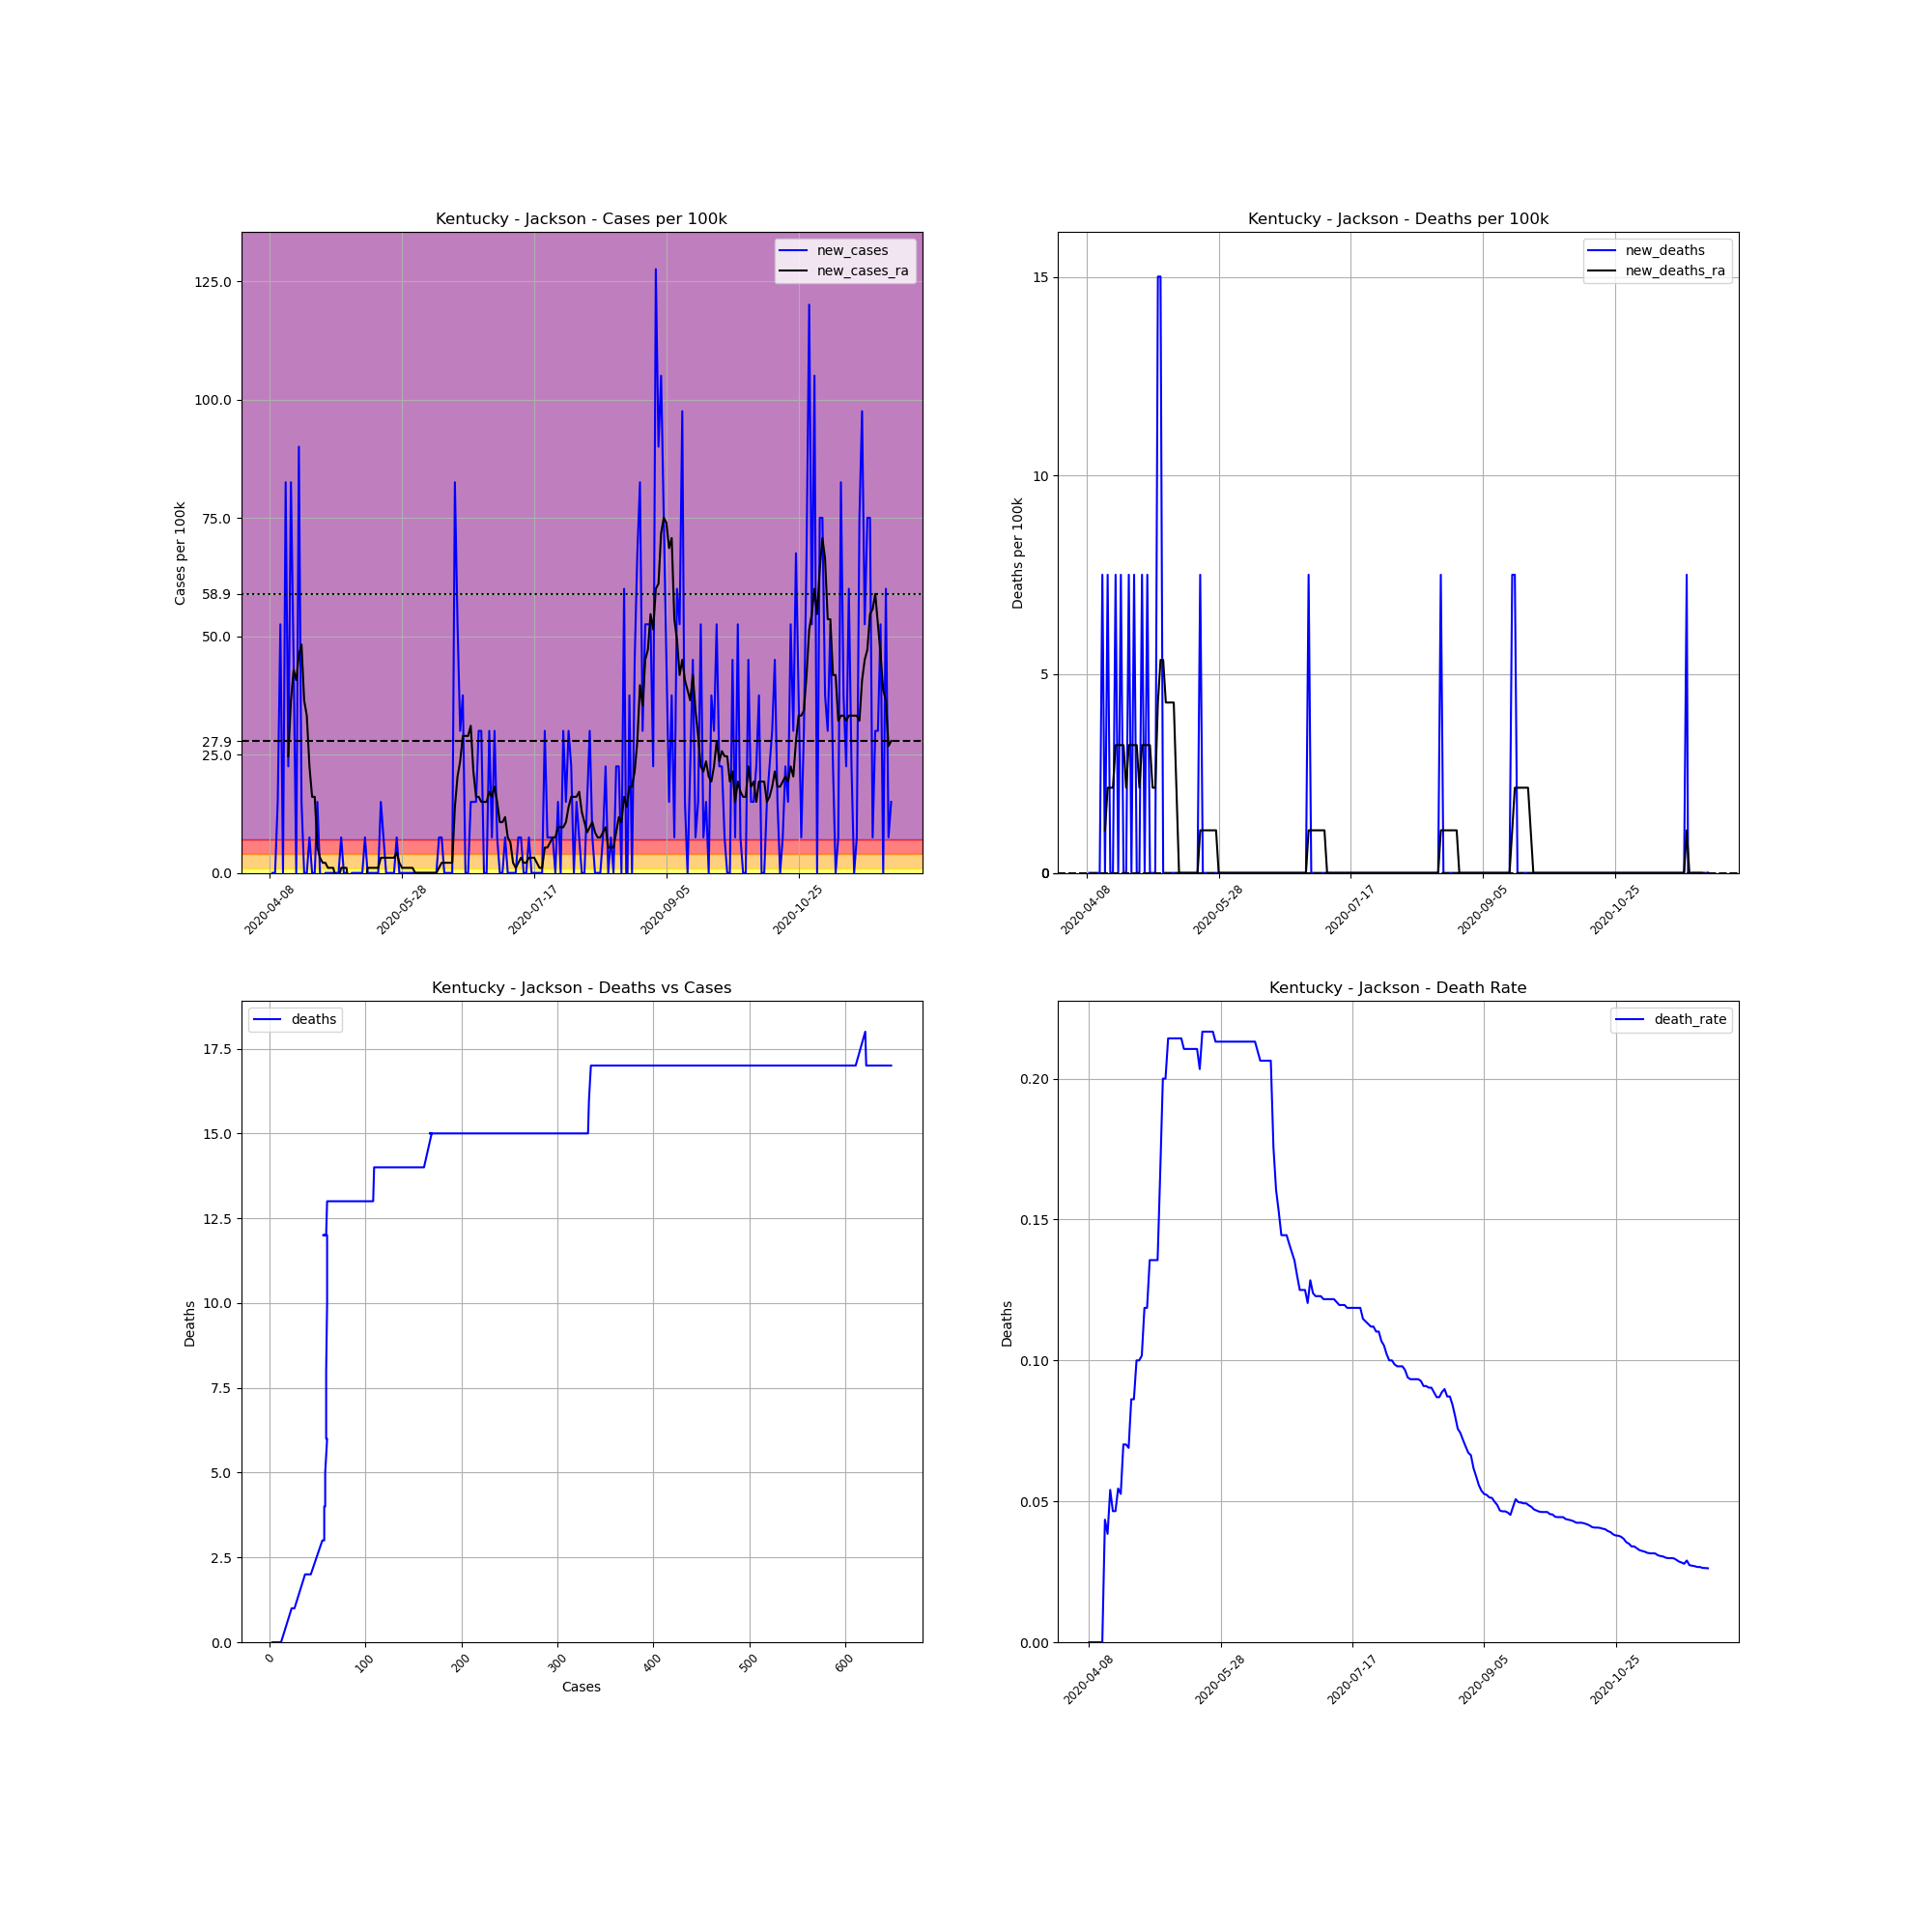

The table this chart was drawn from, first rows:
, date, county, state, fips, cases, deaths, COUNTY, STNAME, CTYNAME, POPESTIMATE2019, cases_per_100k, deaths_per_100k, death_rate, new_cases, new_deaths, new_cases_ra, new_deaths_ra
633545, 2020-04-08, Jackson, Kentucky, 21109, 3, 0.0, 109, Kentucky, Jackson, 13329, 22.51, 0.0, 0.0, , , , 
633546, 2020-04-09, Jackson, Kentucky, 21109, 3, 0.0, 109, Kentucky, Jackson, 13329, 22.51, 0.0, 0.0, 0.0, 0.0, , 
633547, 2020-04-10, Jackson, Kentucky, 21109, 3, 0.0, 109, Kentucky, Jackson, 13329, 22.51, 0.0, 0.0, 0.0, 0.0, , 
633548, 2020-04-11, Jackson, Kentucky, 21109, 5, 0.0, 109, Kentucky, Jackson, 13329, 37.51, 0.0, 0.0, 15, 0.0, , 
633549, 2020-04-12, Jackson, Kentucky, 21109, 12, 0.0, 109, Kentucky, Jackson, 13329, 90.03, 0.0, 0.0, 52.52, 0.0, , 
633550, 2020-04-13, Jackson, Kentucky, 21109, 12, 0.0, 109, Kentucky, Jackson, 13329, 90.03, 0.0, 0.0, 0.0, 0.0, , 
633551, 2020-04-14, Jackson, Kentucky, 21109, 23, 1.0, 109, Kentucky, Jackson, 13329, 172.6, 7.502, 0.04348, 82.53, 7.502, , 
633552, 2020-04-15, Jackson, Kentucky, 21109, 26, 1.0, 109, Kentucky, Jackson, 13329, 195.1, 7.502, 0.03846, 22.51, 0.0, 24.65, 1.072
633553, 2020-04-16, Jackson, Kentucky, 21109, 37, 2.0, 109, Kentucky, Jackson, 13329, 277.6, 15, 0.05405, 82.53, 7.502, 36.44, 2.144
633554, 2020-04-17, Jackson, Kentucky, 21109, 43, 2.0, 109, Kentucky, Jackson, 13329, 322.6, 15, 0.04651, 45.01, 0.0, 42.87, 2.144
633555, 2020-04-18, Jackson, Kentucky, 21109, 43, 2.0, 109, Kentucky, Jackson, 13329, 322.6, 15, 0.04651, 0.0, 0.0, 40.73, 2.144
633556, 2020-04-19, Jackson, Kentucky, 21109, 55, 3.0, 109, Kentucky, Jackson, 13329, 412.6, 22.51, 0.05455, 90.03, 7.502, 46.09, 3.215
633557, 2020-04-20, Jackson, Kentucky, 21109, 57, 3.0, 109, Kentucky, Jackson, 13329, 427.6, 22.51, 0.05263, 15, 0.0, 48.23, 3.215
633558, 2020-04-21, Jackson, Kentucky, 21109, 57, 4.0, 109, Kentucky, Jackson, 13329, 427.6, 30.01, 0.07018, 0.0, 7.502, 36.44, 3.215
633559, 2020-04-22, Jackson, Kentucky, 21109, 57, 4.0, 109, Kentucky, Jackson, 13329, 427.6, 30.01, 0.07018, 0.0, 0.0, 33.23, 3.215
633560, 2020-04-23, Jackson, Kentucky, 21109, 58, 4.0, 109, Kentucky, Jackson, 13329, 435.1, 30.01, 0.06897, 7.502, 0.0, 22.51, 2.144
633561, 2020-04-24, Jackson, Kentucky, 21109, 58, 5.0, 109, Kentucky, Jackson, 13329, 435.1, 37.51, 0.08621, 0.0, 7.502, 16.08, 3.215
633562, 2020-04-25, Jackson, Kentucky, 21109, 58, 5.0, 109, Kentucky, Jackson, 13329, 435.1, 37.51, 0.08621, 0.0, 0.0, 16.08, 3.215
633563, 2020-04-26, Jackson, Kentucky, 21109, 60, 6.0, 109, Kentucky, Jackson, 13329, 450.1, 45.01, 0.1, 15, 7.502, 5.359, 3.215
633564, 2020-04-27, Jackson, Kentucky, 21109, 60, 6.0, 109, Kentucky, Jackson, 13329, 450.1, 45.01, 0.1, 0.0, 0.0, 3.215, 3.215
633565, 2020-04-28, Jackson, Kentucky, 21109, 59, 6.0, 109, Kentucky, Jackson, 13329, 442.6, 45.01, 0.1017, -7.502, 0.0, 2.144, 2.144
633566, 2020-04-29, Jackson, Kentucky, 21109, 59, 7.0, 109, Kentucky, Jackson, 13329, 442.6, 52.52, 0.1186, 0.0, 7.502, 2.144, 3.215
633567, 2020-04-30, Jackson, Kentucky, 21109, 59, 7.0, 109, Kentucky, Jackson, 13329, 442.6, 52.52, 0.1186, 0.0, 0.0, 1.072, 3.215
633568, 2020-05-01, Jackson, Kentucky, 21109, 59, 8.0, 109, Kentucky, Jackson, 13329, 442.6, 60.02, 0.1356, 0.0, 7.502, 1.072, 3.215
633569, 2020-05-02, Jackson, Kentucky, 21109, 59, 8.0, 109, Kentucky, Jackson, 13329, 442.6, 60.02, 0.1356, 0.0, 0.0, 1.072, 3.215
633570, 2020-05-03, Jackson, Kentucky, 21109, 59, 8.0, 109, Kentucky, Jackson, 13329, 442.6, 60.02, 0.1356, 0.0, 0.0, -1.072, 2.144
633571, 2020-05-04, Jackson, Kentucky, 21109, 59, 8.0, 109, Kentucky, Jackson, 13329, 442.6, 60.02, 0.1356, 0.0, 0.0, -1.072, 2.144
633572, 2020-05-05, Jackson, Kentucky, 21109, 60, 10.0, 109, Kentucky, Jackson, 13329, 450.1, 75.02, 0.1667, 7.502, 15, 1.072, 4.287
633573, 2020-05-06, Jackson, Kentucky, 21109, 60, 12.0, 109, Kentucky, Jackson, 13329, 450.1, 90.03, 0.2, 0.0, 15, 1.072, 5.359
633574, 2020-05-07, Jackson, Kentucky, 21109, 60, 12.0, 109, Kentucky, Jackson, 13329, 450.1, 90.03, 0.2, 0.0, 0.0, 1.072, 5.359
633575, 2020-05-08, Jackson, Kentucky, 21109, 56, 12.0, 109, Kentucky, Jackson, 13329, 420.1, 90.03, 0.2143, -30.01, 0.0, -3.215, 4.287
633576, 2020-05-09, Jackson, Kentucky, 21109, 56, 12.0, 109, Kentucky, Jackson, 13329, 420.1, 90.03, 0.2143, 0.0, 0.0, -3.215, 4.287
633577, 2020-05-10, Jackson, Kentucky, 21109, 56, 12.0, 109, Kentucky, Jackson, 13329, 420.1, 90.03, 0.2143, 0.0, 0.0, -3.215, 4.287
633578, 2020-05-11, Jackson, Kentucky, 21109, 56, 12.0, 109, Kentucky, Jackson, 13329, 420.1, 90.03, 0.2143, 0.0, 0.0, -3.215, 4.287
633579, 2020-05-12, Jackson, Kentucky, 21109, 56, 12.0, 109, Kentucky, Jackson, 13329, 420.1, 90.03, 0.2143, 0.0, 0.0, -4.287, 2.144
633580, 2020-05-13, Jackson, Kentucky, 21109, 56, 12.0, 109, Kentucky, Jackson, 13329, 420.1, 90.03, 0.2143, 0.0, 0.0, -4.287, 0.0
633581, 2020-05-14, Jackson, Kentucky, 21109, 57, 12.0, 109, Kentucky, Jackson, 13329, 427.6, 90.03, 0.2105, 7.502, 0.0, -3.215, 0.0
633582, 2020-05-15, Jackson, Kentucky, 21109, 57, 12.0, 109, Kentucky, Jackson, 13329, 427.6, 90.03, 0.2105, 0.0, 0.0, 1.072, 0.0
633583, 2020-05-16, Jackson, Kentucky, 21109, 57, 12.0, 109, Kentucky, Jackson, 13329, 427.6, 90.03, 0.2105, 0.0, 0.0, 1.072, 0.0
633584, 2020-05-17, Jackson, Kentucky, 21109, 57, 12.0, 109, Kentucky, Jackson, 13329, 427.6, 90.03, 0.2105, 0.0, 0.0, 1.072, 0.0
633585, 2020-05-18, Jackson, Kentucky, 21109, 57, 12.0, 109, Kentucky, Jackson, 13329, 427.6, 90.03, 0.2105, 0.0, 0.0, 1.072, 0.0
633586, 2020-05-19, Jackson, Kentucky, 21109, 57, 12.0, 109, Kentucky, Jackson, 13329, 427.6, 90.03, 0.2105, 0.0, 0.0, 1.072, 0.0
633587, 2020-05-20, Jackson, Kentucky, 21109, 59, 12.0, 109, Kentucky, Jackson, 13329, 442.6, 90.03, 0.2034, 15, 0.0, 3.215, 0.0
633588, 2020-05-21, Jackson, Kentucky, 21109, 60, 13.0, 109, Kentucky, Jackson, 13329, 450.1, 97.53, 0.2167, 7.502, 7.502, 3.215, 1.072
633589, 2020-05-22, Jackson, Kentucky, 21109, 60, 13.0, 109, Kentucky, Jackson, 13329, 450.1, 97.53, 0.2167, 0.0, 0.0, 3.215, 1.072
633590, 2020-05-23, Jackson, Kentucky, 21109, 60, 13.0, 109, Kentucky, Jackson, 13329, 450.1, 97.53, 0.2167, 0.0, 0.0, 3.215, 1.072
633591, 2020-05-24, Jackson, Kentucky, 21109, 60, 13.0, 109, Kentucky, Jackson, 13329, 450.1, 97.53, 0.2167, 0.0, 0.0, 3.215, 1.072
633592, 2020-05-25, Jackson, Kentucky, 21109, 60, 13.0, 109, Kentucky, Jackson, 13329, 450.1, 97.53, 0.2167, 0.0, 0.0, 3.215, 1.072
633593, 2020-05-26, Jackson, Kentucky, 21109, 61, 13.0, 109, Kentucky, Jackson, 13329, 457.6, 97.53, 0.2131, 7.502, 0.0, 4.287, 1.072
633594, 2020-05-27, Jackson, Kentucky, 21109, 61, 13.0, 109, Kentucky, Jackson, 13329, 457.6, 97.53, 0.2131, 0.0, 0.0, 2.144, 1.072
633595, 2020-05-28, Jackson, Kentucky, 21109, 61, 13.0, 109, Kentucky, Jackson, 13329, 457.6, 97.53, 0.2131, 0.0, 0.0, 1.072, 0.0
633596, 2020-05-29, Jackson, Kentucky, 21109, 61, 13.0, 109, Kentucky, Jackson, 13329, 457.6, 97.53, 0.2131, 0.0, 0.0, 1.072, 0.0
633597, 2020-05-30, Jackson, Kentucky, 21109, 61, 13.0, 109, Kentucky, Jackson, 13329, 457.6, 97.53, 0.2131, 0.0, 0.0, 1.072, 0.0
633598, 2020-05-31, Jackson, Kentucky, 21109, 61, 13.0, 109, Kentucky, Jackson, 13329, 457.6, 97.53, 0.2131, 0.0, 0.0, 1.072, 0.0
633599, 2020-06-01, Jackson, Kentucky, 21109, 61, 13.0, 109, Kentucky, Jackson, 13329, 457.6, 97.53, 0.2131, 0.0, 0.0, 1.072, 0.0
633600, 2020-06-02, Jackson, Kentucky, 21109, 61, 13.0, 109, Kentucky, Jackson, 13329, 457.6, 97.53, 0.2131, 0.0, 0.0, 8.120488408686859e-15, 0.0
633601, 2020-06-03, Jackson, Kentucky, 21109, 61, 13.0, 109, Kentucky, Jackson, 13329, 457.6, 97.53, 0.2131, 0.0, 0.0, 8.120488408686859e-15, 0.0
633602, 2020-06-04, Jackson, Kentucky, 21109, 61, 13.0, 109, Kentucky, Jackson, 13329, 457.6, 97.53, 0.2131, 0.0, 0.0, 8.120488408686859e-15, 0.0
633603, 2020-06-05, Jackson, Kentucky, 21109, 61, 13.0, 109, Kentucky, Jackson, 13329, 457.6, 97.53, 0.2131, 0.0, 0.0, 8.120488408686859e-15, 0.0
633604, 2020-06-06, Jackson, Kentucky, 21109, 61, 13.0, 109, Kentucky, Jackson, 13329, 457.6, 97.53, 0.2131, 0.0, 0.0, 8.120488408686859e-15, 0.0
... 176 more rows
